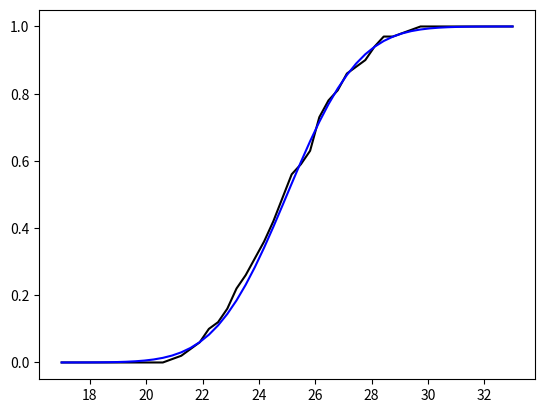

Here is the Python script that generated this plot:
import numpy as np
import matplotlib.pyplot as plt
import scipy.stats as stats
import random

c = np.sqrt(2 * np.e / np.pi)

def generate_by_acceptance_rejection(n, mu, sigma):
  numbers = np.array([])
  rejected = 0

  while len(numbers) < n:
    x = np.random.exponential()
    probability = stats.norm.pdf(x) / (c * stats.expon.pdf(x))

    if random.random() <= probability:
      if random.random() < 0.5:
        numbers = np.append(numbers, x)
      else:
        numbers = np.append(numbers, -x)
    else:
      rejected += 1
  
  print("Cantidad rechazos: {}".format(rejected))
  return numbers * sigma + mu

def prob_acumulada_empirica(numbers, x):
  elementos = list(filter(lambda element: element <= x, numbers))
  return len(elementos) / len(numbers)
            

def draw_histogram(numbers):
  ax = plt.figure().add_subplot(1, 1, 1)
  ax.hist(numbers, weights=np.zeros_like(numbers) +
          1.0 / numbers.size, color="green", ec="black", alpha=0.5, bins=20)
  ax.set_xlabel("Rango numérico")
  ax.set_ylabel("Frecuencia relativa")


def draw_acumulada_empirica(numbers):
  x = np.linspace(mu - 4 * sigma, mu + 4 * sigma)
  plt.plot(x, [prob_acumulada_empirica(numbers, i) for i in x],'k')  

def draw_norm_cdf(mu, sigma):
  x = np.linspace(mu - 4 * sigma, mu + 4 * sigma)
  plt.plot(x, stats.norm.cdf(x, mu, sigma), "b-")


alpha=0.01
n = 100
mu = 25
sigma = 2
plus_deviations = []
minus_deviations = []


# Genero números aleatorios siguiendo una distribucion normal
numbers = generate_by_acceptance_rejection(n, mu, sigma)

#Ordeno las muestras de forma ascendente y busco los estadisticos
sorted_numbers = np.sort(numbers)

###############
#TODO: REVISAR POR QUE ESTA RECHAZANDO, QUEDAN MUY GRANDES LOS DESVIOS 
##############
for i in range(1,n):
  plus_deviations.append(i/n - stats.norm.cdf(sorted_numbers[i]))

for i in range(1,n):
  minus_deviations.append(stats.norm.cdf(sorted_numbers[i]) - (i - 1)/n)

kn_plus = np.sqrt(n) * np.max(plus_deviations)
kn_minus = np.sqrt(n) * np.max(minus_deviations)

estadistico = np.maximum(kn_plus, kn_minus)

#busco el limite en la tabla de kolmogorov-smirnof
valor_limite = stats.ksone.ppf(1-alpha, n)

print("Limite superior: {:.2f} ".format(valor_limite))
print("Estadistico: {:.2f} ".format(estadistico))
if estadistico <= valor_limite:
  print("El test acepta la hipotesis nula.")
else:
  print("El test rechaza la hipótesis nula")


# Dibujo superpuestas la acumulada empirica y la acumulada esperada (normal)
draw_acumulada_empirica(numbers)
draw_norm_cdf(mu, sigma)
plt.show()